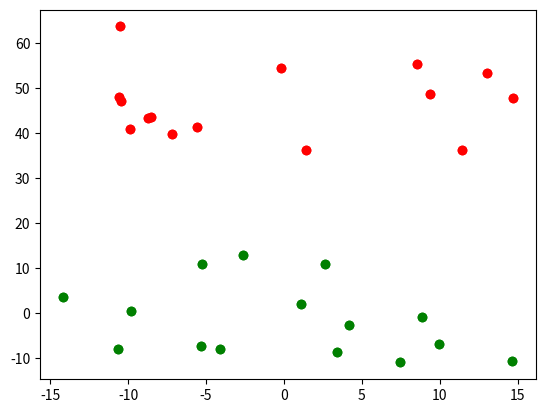

Reproduce this figure in Python.
import numpy as np
import random as rd
import matplotlib.pyplot as plt

x_values = np.array([rd.random() * 30 - 15 for i in range(30)])
y_values = np.array([rd.random() * 30 - 15 for i in range(30)])

y_values[:15] += 50

# plt.scatter(x_values, y_values)
# plt.show()

training_set = list(zip(x_values, y_values, [1] * 15 + [-1] * 15))
training_set = rd.sample(training_set, k=len(training_set))


def activation(step, weight):
    bias = 1
    threshold = 0

    sum = step[0] * weight[0] + step[1] * weight[1] + bias * weight[2]
    return 1 if sum >= threshold else -1

def delta_rule(ipt, weight, obs, des):
    lr = 0.1
    for i  in range(len(weight)):
        weight[i] = weight[i] + ((des - obs) * lr * ipt[i])
    return weight

weight = [rd.random() for i in range(3)]

correct = 0
while correct < len(training_set):
    correct = 0
    for step in training_set:
        obs = activation(step, weight)
        if obs == step[2]:
            correct += 1
        else:
            ipt = [step[0], step[1], 1]
            weight = delta_rule(ipt, weight, obs, step[2])

print("Final weights: " + str(weight))

evaluation = []
for step in training_set:
    output = activation(step, weight)
    evaluation.append([step[0], step[1], output])

def plot(data):
    for x in data:
        plt.scatter(x[0], x[1], color="red" if x[2] == 1 else "green")
    plt.show()

plot(training_set)
plot(evaluation)

